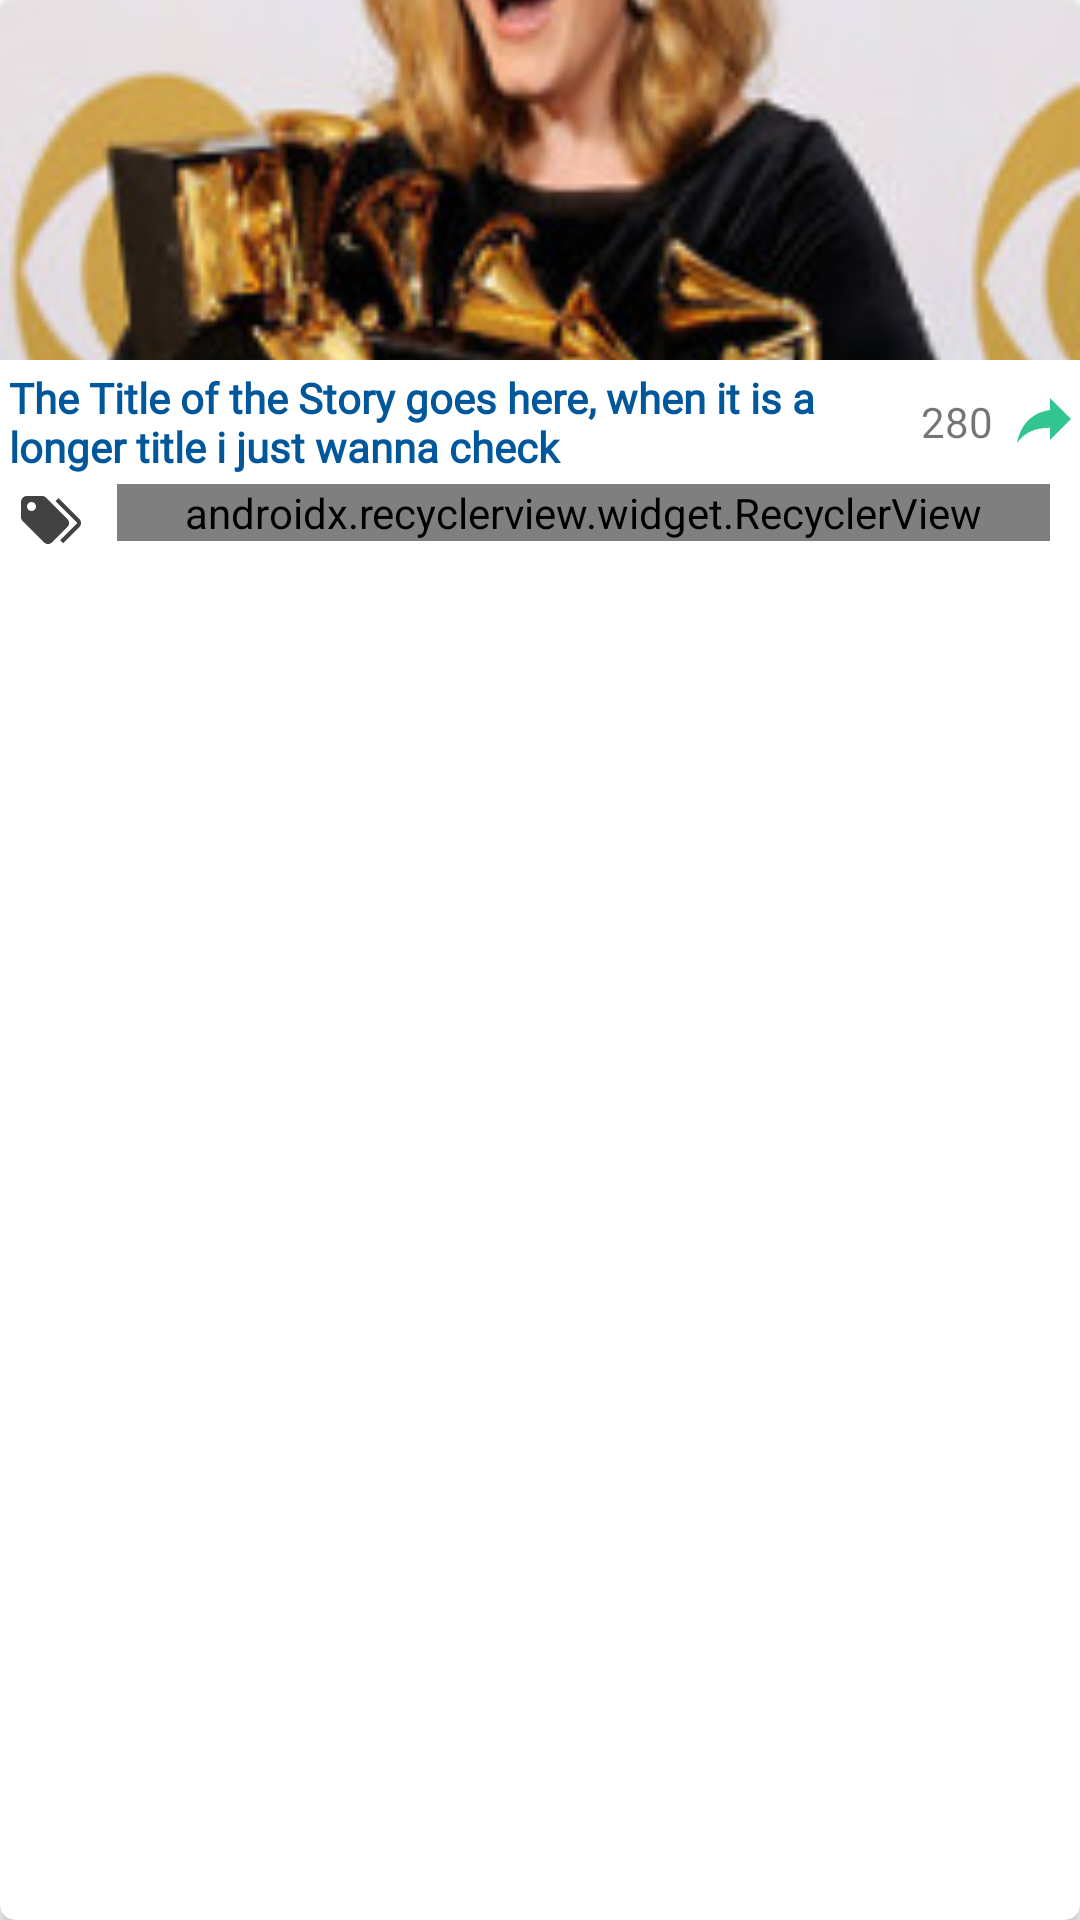

Write the Android layout XML for this screen, with the resource values it uses.
<!-- AndroidManifest.xml: application theme AppTheme -->
<!-- res/layout/mystories_list_view.xml -->
<?xml version="1.0" encoding="utf-8"?>
<android.support.v7.widget.CardView xmlns:android="http://schemas.android.com/apk/res/android"
    xmlns:app="http://schemas.android.com/apk/res-auto"
    xmlns:tools="http://schemas.android.com/tools"
    android:layout_width="match_parent"
    android:layout_height="wrap_content"
    android:layout_margin="3dp"
    app:cardCornerRadius="5dp"
    app:cardElevation="2dp">

    <LinearLayout
        android:layout_width="match_parent"
        android:layout_height="wrap_content"
        android:orientation="vertical">

        <ImageView
            android:id="@+id/imageView"
            android:layout_width="fill_parent"
            android:layout_height="120dp"
            android:adjustViewBounds="true"
            android:scaleType="centerCrop"
            app:srcCompat="@drawable/adele" />

        <LinearLayout
            android:layout_width="match_parent"
            android:layout_height="match_parent"
            android:layout_below="@id/Book_Tiltle"
            android:orientation="horizontal">

            <TextView
                android:id="@+id/Book_Tiltle"
                android:layout_width="match_parent"
                android:layout_height="wrap_content"
                android:layout_alignBottom="@+id/imageView"
                android:layout_alignParentStart="true"
                android:layout_weight="1"
                android:fontFamily="@font/cabin_medium"
                android:padding="3dp"
                android:text="The Title of the Story goes here, when it is a longer title i just wanna check "
                android:textAllCaps="false"
                android:textColor="@color/light_blue_900"
                android:textSize="14sp"
                android:textStyle="bold" />

            <ImageView
                android:layout_width="wrap_content"
                android:layout_height="wrap_content"
                android:layout_gravity="center"
                android:adjustViewBounds="true"
                android:background="@drawable/eye"
                android:cropToPadding="true" />

            <TextView
                android:layout_width="wrap_content"
                android:layout_height="wrap_content"
                android:layout_gravity="center"
                android:text="280" />

            <ImageButton
                android:id="@+id/button"
                android:layout_width="wrap_content"
                android:layout_height="wrap_content"
                android:layout_gravity="center"
                android:layout_marginStart="5dp"
                android:background="@drawable/share" />
        </LinearLayout>

        <LinearLayout
            android:layout_width="match_parent"
            android:layout_height="match_parent"
            android:orientation="horizontal">

            <ImageView
                android:id="@+id/imageView2"
                android:layout_width="wrap_content"
                android:layout_height="wrap_content"
                android:layout_marginEnd="10dp"
                android:layout_marginStart="5dp"
                app:srcCompat="@drawable/tag"
                android:layout_gravity="center"/>

            <android.support.v7.widget.RecyclerView
                android:layout_width="match_parent"
                android:layout_height="wrap_content"
                android:layout_marginEnd="10dp"
                android:layout_weight="1"
                android:orientation="horizontal"
                app:layoutManager="android.support.v7.widget.LinearLayoutManager" />
        </LinearLayout>

    </LinearLayout>
</android.support.v7.widget.CardView>
<!-- resources referenced by this layout -->
<resources>
  <color name="light_blue_900">#01579b</color>
  <!-- drawable adele: jpg bitmap (drawable, 17119 bytes) -->
  <!-- drawable eye (drawable) -->
  <vector xmlns:android="http://schemas.android.com/apk/res/android"
      android:height="24dp"
      android:width="24dp"
      android:viewportWidth="24"
      android:viewportHeight="24">
      <path android:fillColor="@color/white" android:pathData="M12,9A3,3 0 0,1 15,12A3,3 0 0,1 12,15A3,3 0 0,1 9,12A3,3 0 0,1 12,9M12,4.5C17,4.5 21.27,7.61 23,12C21.27,16.39 17,19.5 12,19.5C7,19.5 2.73,16.39 1,12C2.73,7.61 7,4.5 12,4.5M3.18,12C4.83,15.36 8.24,17.5 12,17.5C15.76,17.5 19.17,15.36 20.82,12C19.17,8.64 15.76,6.5 12,6.5C8.24,6.5 4.83,8.64 3.18,12Z" />
  </vector>
  <!-- drawable share (drawable) -->
  <vector xmlns:android="http://schemas.android.com/apk/res/android"
      android:height="24dp"
      android:width="24dp"
      android:viewportWidth="24"
      android:viewportHeight="24">
      <path android:fillColor="@color/green_400" android:pathData="M21,11L14,4V8C7,9 4,14 3,19C5.5,15.5 9,13.9 14,13.9V18L21,11Z" />
  </vector>
  <!-- drawable tag (drawable) -->
  <vector xmlns:android="http://schemas.android.com/apk/res/android"
      android:height="24dp"
      android:width="24dp"
      android:viewportWidth="24"
      android:viewportHeight="24">
      <path android:fillColor="@color/grey_800" android:pathData="M5.5,9A1.5,1.5 0 0,0 7,7.5A1.5,1.5 0 0,0 5.5,6A1.5,1.5 0 0,0 4,7.5A1.5,1.5 0 0,0 5.5,9M17.41,11.58C17.77,11.94 18,12.44 18,13C18,13.55 17.78,14.05 17.41,14.41L12.41,19.41C12.05,19.77 11.55,20 11,20C10.45,20 9.95,19.78 9.58,19.41L2.59,12.42C2.22,12.05 2,11.55 2,11V6C2,4.89 2.89,4 4,4H9C9.55,4 10.05,4.22 10.41,4.58L17.41,11.58M13.54,5.71L14.54,4.71L21.41,11.58C21.78,11.94 22,12.45 22,13C22,13.55 21.78,14.05 21.42,14.41L16.04,19.79L15.04,18.79L20.75,13L13.54,5.71Z" />
  </vector>
  <style name="AppTheme" parent="Theme.AppCompat.Light.NoActionBar">
          
          <item name="colorPrimary">@color/amber_900</item>
          <item name="colorPrimaryDark">@color/colorPrimaryDark</item>
          <item name="colorAccent">@color/colorAccent</item>
      </style>
  <color name="white">#ffffff</color>
  <color name="green_400">#33c58f</color>
  <color name="grey_800">#424242</color>
  <color name="amber_900">#ff6f00</color>
  <color name="colorPrimaryDark">#303F9F</color>
  <color name="colorAccent">#FF4081</color>
</resources>
